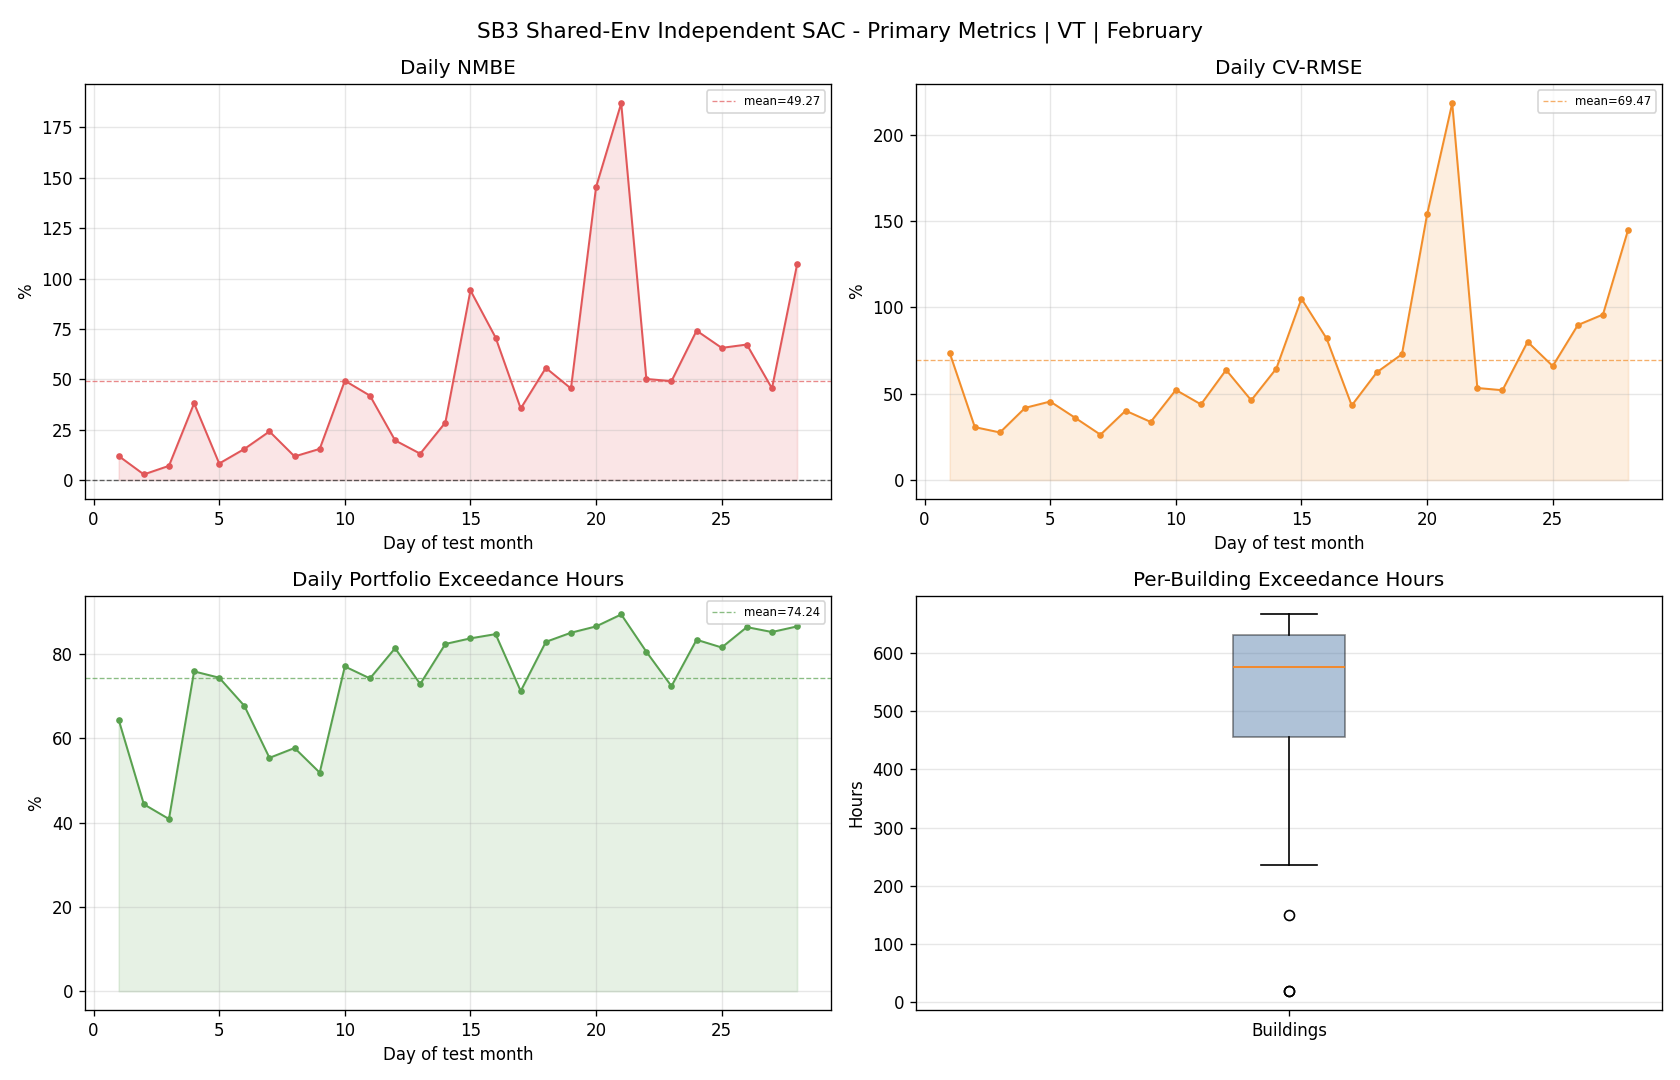

The data file committed next to this chart (first rows):
day, reference_mean, actual_mean, actual_energy, reference_energy, nmbe_pct, cv_rmse_pct, rmse, temperature_exceedance_hours_total, temperature_exceedance_pct_portfolio
1, 93.31, 104.4, 2506, 2239, 11.92, 73.61, 68.69, 386.0, 64.33
2, 184.3, 189.4, 4546, 4423, 2.787, 30.64, 56.45, 266.0, 44.33
3, 189.2, 202.6, 4862, 4542, 7.042, 27.56, 52.15, 245.0, 40.83
4, 125.6, 173.4, 4161, 3014, 38.07, 41.8, 52.49, 455.0, 75.83
5, 144, 155.8, 3740, 3457, 8.199, 45.48, 65.5, 446.0, 74.33
6, 149.2, 172.2, 4133, 3581, 15.41, 35.97, 53.67, 406.0, 67.67
7, 168.5, 209.1, 5019, 4044, 24.11, 26.27, 44.26, 332.0, 55.33
8, 161.5, 180.4, 4329, 3875, 11.71, 40.17, 64.86, 346.0, 57.67
9, 157.2, 181.5, 4356, 3773, 15.46, 33.65, 52.9, 311.0, 51.83
10, 123.1, 183.7, 4409, 2953, 49.29, 52.19, 64.22, 462.0, 77.0
11, 127.2, 180.5, 4331, 3053, 41.87, 43.82, 55.73, 445.0, 74.17
12, 112.1, 134.1, 3219, 2689, 19.68, 63.79, 71.48, 488.0, 81.33
13, 143.2, 162, 3887, 3438, 13.07, 46.18, 66.15, 437.0, 72.83
14, 106.2, 136.5, 3276, 2549, 28.51, 64.57, 68.58, 494.0, 82.33
15, 72.3, 140.3, 3368, 1735, 94.1, 105, 75.93, 502.0, 83.67
16, 89.9, 153.5, 3683, 2158, 70.72, 81.97, 73.69, 508.0, 84.67
17, 133.4, 180.7, 4338, 3201, 35.51, 43.2, 57.61, 427.0, 71.17
18, 107.6, 167.5, 4021, 2584, 55.64, 62.41, 67.18, 497.0, 82.83
19, 89.59, 130.3, 3127, 2150, 45.42, 72.89, 65.31, 510.0, 85.0
20, 52.23, 128.2, 3077, 1254, 145.5, 153.8, 80.35, 519.0, 86.5
21, 39.31, 112.8, 2707, 943.4, 187, 218.2, 85.78, 536.0, 89.33
22, 122.8, 184.4, 4427, 2948, 50.16, 53.31, 65.48, 483.0, 80.5
23, 122.3, 182.3, 4376, 2935, 49.08, 52.01, 63.61, 434.0, 72.33
24, 92.36, 160.8, 3860, 2217, 74.13, 80.05, 73.93, 500.0, 83.33
25, 107, 177.2, 4253, 2569, 65.58, 66.01, 70.64, 489.0, 81.5
26, 79.27, 132.6, 3182, 1903, 67.24, 89.77, 71.16, 518.0, 86.33
27, 78.48, 114.2, 2740, 1883, 45.48, 95.85, 75.22, 511.0, 85.17
28, 54.58, 113, 2711, 1310, 107, 144.9, 79.08, 519.0, 86.5
